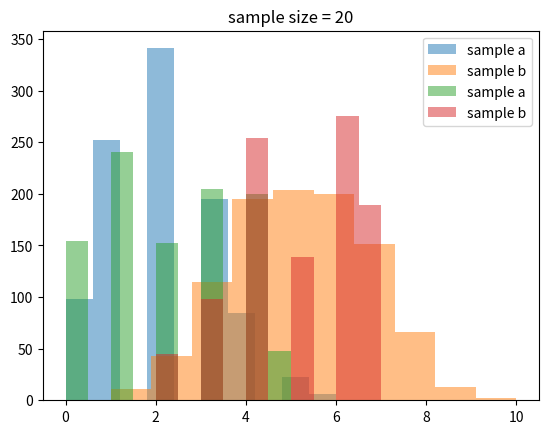

This chart was generated by the following Python code:
# -*- coding: utf-8 -*-
"""
Created on Wed Jan 16 08:59:27 2019

[redacted]
"""
import numpy as np
import matplotlib.pyplot as plt
from scipy.stats import ttest_ind
#
#binomial
def gen_ttest(input_pval):
    
    var_a = np.random.binomial(10, input_pval, 10000)
    var_b = np.random.binomial(10,0.5, 10000) 

    a_sample = np.random.choice(var_a, 100, replace=True)
    b_sample = np.random.choice(var_b, 100, replace=True)


    print("input p val = " + str(input_pval) + " " + str(ttest_ind(b_sample, a_sample, equal_var=False)))
 #end
   
def gen_hist(a_pval,b_pval, sample_size):
    var_a = np.random.binomial(10, a_pval, sample_size)
    var_b = np.random.binomial(10, b_pval, sample_size)
    #print(var_a, var_b)

    a_sample = np.random.choice(var_a,1000, replace=True)
    b_sample = np.random.choice(var_b,1000, replace=True)
      
    title= "sample size = " + str(sample_size)                      
    print(title)
    print("a mean = " + str(a_sample.mean()))
    print("b_mean = " + str(b_sample.mean())  )
    print("a std = " + str(a_sample.std()))
    print("b std = " + str(b_sample.std()))

    diff= b_sample.mean() - a_sample.mean()

    print ("diff on " + str(sample_size) + " = " + str(diff))
    
    plt.title(title)
    plt.hist(a_sample, alpha=0.5, label='sample a') 
    plt.hist(b_sample, alpha=0.5, label='sample b') 
    plt.legend(loc='upper right') 
    plt.show()
    
gen_hist(.2,.5,1000)
gen_hist(.2,.5,20)
gen_ttest(.3)
gen_ttest(.4)